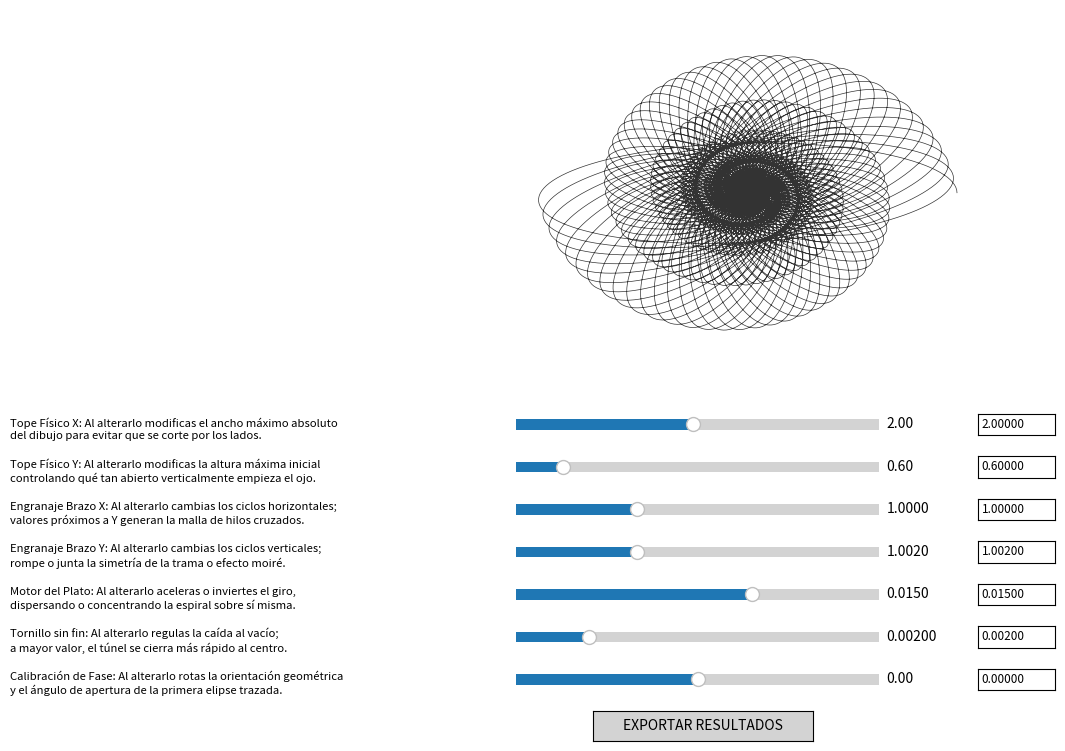

Generate this figure with matplotlib:
import numpy as np
import matplotlib.pyplot as plt
from matplotlib.widgets import Slider, Button, TextBox

# --- EL MOTOR MATEMÁTICO DE LA M-5 ---

def calcular_trayectoria(Ax, Ay, fx, fy, omega, k, delta, duracion=1000):
    t = np.linspace(0, duracion, 20000)
    
    # 1. El Efecto Túnel (Reducción Mecánica)
    R = np.exp(-k * t)
    
    # 2. Osciladores de Brazo Rígido (Límites fijos por Ax y Ay)
    x_arm = Ax * np.cos(fx * t + delta) * R
    y_arm = Ay * np.sin(fy * t) * R
    
    # 3. Plataforma de Rotación Constante (Matriz de rotación física)
    vx = x_arm * np.cos(omega * t) - y_arm * np.sin(omega * t)
    vy = x_arm * np.sin(omega * t) + y_arm * np.cos(omega * t)
    
    return vx, vy

# --- INTERFAZ DE USUARIO Y MÁQUINA ---

fig, ax = plt.subplots(figsize=(11, 8.5))
plt.subplots_adjust(left=0.48, bottom=0.45)  
ax.set_facecolor('white')

# Valores iniciales (Configuración Bass clásica)
params = {'Ax': 2.0, 'Ay': 0.6, 'fx': 1.0, 'fy': 1.002, 'omega': 0.015, 'k': 0.002, 'delta': 0.0}

line, = ax.plot([], [], color='black', lw=0.5, alpha=0.8)
ax.set_xlim(-2.5, 2.5)
ax.set_ylim(-2.5, 2.5)
ax.axis('off')

# Diccionarios globales para almacenar los objetos de los widgets y evitar que se destruyan
sliders = {}
text_boxes = {}
text_objects = {}  # Almacena las etiquetas de texto responsive

def actualizar(val=None, origen=None, clave_exacta=None):
    try:
        if origen == 'slider' and clave_exacta:
            text_boxes[clave_exacta].disconnect(text_boxes[clave_exacta]._cid)
            text_boxes[clave_exacta].set_val(f"{sliders[clave_exacta].val:.5f}")
            text_boxes[clave_exacta]._cid = text_boxes[clave_exacta].on_submit(lambda text, k=clave_exacta: actualizar(text, 'text', k))
            
        elif origen == 'text' and clave_exacta:
            try:
                val_num = float(text_boxes[clave_exacta].text)
                val_num = max(sliders[clave_exacta].valmin, min(sliders[clave_exacta].valmax, val_num))
                
                sliders[clave_exacta].disconnect(sliders[clave_exacta]._cid)
                sliders[clave_exacta].set_val(val_num)
                sliders[clave_exacta]._cid = sliders[clave_exacta].on_changed(lambda val, k=clave_exacta: actualizar(val, 'slider', k))
            except ValueError:
                pass

        # Persistencia absoluta de los valores en el diccionario de control
        for k in params.keys():
            params[k] = sliders[k].val

        vx, vy = calcular_trayectoria(params['Ax'], params['Ay'], params['fx'], 
                                     params['fy'], params['omega'], params['k'], params['delta'])
        line.set_data(vx, vy)
        
        lim = max(params['Ax'], params['Ay']) * 1.1
        ax.set_xlim(-lim, lim)
        ax.set_ylim(-lim, lim)
        fig.canvas.draw_idle()
    except Exception as e:
        print(f"Error en la actualización: {e}")

# --- DISEÑO DE LOS MANDOS COMBINADOS Y TEXTOS RESPONSIVE ---

y_positions = [0.38, 0.33, 0.28, 0.23, 0.18, 0.13, 0.08]
keys = ['Ax', 'Ay', 'fx', 'fy', 'omega', 'k', 'delta']
# Textos formateados con saltos de línea estratégicos (\n) para que no invadan los deslizadores
labels_text = [
    'Tope Físico X: Al alterarlo modificas el ancho máximo absoluto\ndel dibujo para evitar que se corte por los lados.',
    'Tope Físico Y: Al alterarlo modificas la altura máxima inicial\ncontrolando qué tan abierto verticalmente empieza el ojo.',
    'Engranaje Brazo X: Al alterarlo cambias los ciclos horizontales;\nvalores próximos a Y generan la malla de hilos cruzados.',
    'Engranaje Brazo Y: Al alterarlo cambias los ciclos verticales;\nrompe o junta la simetría de la trama o efecto moiré.',
    'Motor del Plato: Al alterarlo aceleras o inviertes el giro,\ndispersando o concentrando la espiral sobre sí misma.',
    'Tornillo sin fin: Al alterarlo regulas la caída al vacío;\na mayor valor, el túnel se cierra más rápido al centro.',
    'Calibración de Fase: Al alterarlo rotas la orientación geométrica\ny el ángulo de apertura de la primera elipse trazada.'
]
ranges = [(0.1, 4.0), (0.1, 4.0), (0.5, 2.0), (0.5, 2.0), (-0.05, 0.05), (0.0, 0.01), (-3.14, 3.14)]
formats = ['%1.2f', '%1.2f', '%1.4f', '%1.4f', '%1.4f', '%1.5f', '%1.2f']

for y, k, label, r, fmt in zip(y_positions, keys, labels_text, ranges, formats):
    ax_slider = plt.axes([0.48, y, 0.33, 0.025])
    ax_text = plt.axes([0.90, y, 0.07, 0.025])
    
    sliders[k] = Slider(ax_slider, '', r[0], r[1], valinit=params[k], valfmt=fmt)
    text_objects[k] = fig.text(0.02, y - 0.005, label, transform=fig.transFigure, linespacing=1.3)
    
    text_boxes[k] = TextBox(ax_text, '', initial=f"{params[k]:.5f}", color='white', hovercolor='#F0F4F8')
    text_boxes[k].text_disp.set_size(8.5)
    
    # Manejo del foco persistente al pulsar Enter / Confirmar valor
    def al_confirmar(text, k_key=k):
        text_boxes[k_key].ax.set_facecolor('white')  
        text_boxes[k_key].text_disp.set_color('black')  # Devuelve la tipografía a negro
        actualizar(text, 'text', k_key)             
        
    sliders[k]._cid = sliders[k].on_changed(lambda val, k_key=k: actualizar(val, 'slider', k_key))
    text_boxes[k]._cid = text_boxes[k].on_submit(lambda text, k_key=k: al_confirmar(text, k_key))

# --- GESTOR GLOBAL DE CLICKS PARA ACTIVAR SELECCIÓN AZUL Y PERSISTENCIA AL SALIR ---

def manejar_clics_foco(event):
    if event.inaxes is None:
        # Si se hace click fuera de cualquier control, limpiamos el foco de todos y guardamos cambios
        for k, tb in text_boxes.items():
            if tb.ax.get_facecolor() != (1.0, 1.0, 1.0, 1.0): # Si estaba seleccionado
                tb.ax.set_facecolor('white')
                tb.text_disp.set_color('black')
                actualizar(tb.text, 'text', k)
        fig.canvas.draw_idle()
        return

    for k, tb in text_boxes.items():
        if event.inaxes == tb.ax:
            tb.ax.set_facecolor('#D0E2FF')      # Fondo azul claro de selección activa
            tb.text_disp.set_color('#0056B3')   # Texto azul oscuro que resalta qué valor se está editando
        else:
            if tb.ax.get_facecolor() != (1.0, 1.0, 1.0, 1.0): # Si estaba activo y clickamos otro sitio
                tb.ax.set_facecolor('white')
                tb.text_disp.set_color('black')
                actualizar(tb.text, 'text', k)
                
    fig.canvas.draw_idle()

# Solución definitiva al error conectando el gestor de clics directo al lienzo global de la app
fig.canvas.mpl_connect('button_press_event', manejar_clics_foco)

# --- CONTROLADOR RESPONSIVE DE TIPOGRAFÍA ---

def ajustar_textos_responsive(event):
    ancho_ventana = fig.get_window_extent().width
    nuevo_tamano = max(6.5, min(9.0, ancho_ventana / 135.0))
    
    for txt in text_objects.values():
        txt.set_size(nuevo_tamano)
    fig.canvas.draw_idle()

fig.canvas.mpl_connect('resize_event', ajustar_textos_responsive)

# --- PERSONALIZACIÓN DE LA HERRAMIENTA SUBPLOT CONFIGURATION TOOL ---

subplot_explanations = {
    'left': 'Margen Izquierdo:\nDesplaza horizontalmente el chasis de la máquina hacia la izquierda del encuadre.',
    'bottom': 'Margen Inferior:\nModifica la elevación base del soporte físico del papel respecto al suelo del visor.',
    'right': 'Margen Derecho:\nDesplaza horizontalmente el chasis de la máquina hacia la derecha del encuadre.',
    'top': 'Margen Superior:\nModifica el tope físico superior del encuadre para delimitar el cielo de la captura fotográfica.',
    'wspace': 'Espaciado Ancho:\nRegula la separación lateral interna si estuviéramos exponiendo múltiples placas simultáneas.',
    'hspace': 'Espaciado Alto:\nRegula la separación vertical interna si estuviéramos exponiendo múltiples placas simultáneas.'
}

def inyectar_explicaciones_subplot_tool(tool_fig):
    tool_fig.subplots_adjust(left=0.35, right=0.85)
    for ax_widget in tool_fig.axes:
        for child in ax_widget.get_children():
            if hasattr(child, 'get_text'):
                text_content = child.get_text()
                if text_content in subplot_explanations:
                    child.set_text(subplot_explanations[text_content])
                    child.set_size(7.5)

def comprobar_ventanas_emergentes(event):
    for num in plt.get_fignums():
        f = plt.figure(num)
        if "Subplot Configuration Tool" in f.canvas.manager.get_window_title():
            inyectar_explicaciones_subplot_tool(f)
            f.canvas.draw_idle()

fig.canvas.mpl_connect('button_press_event', comprobar_ventanas_emergentes)

# --- EXPORTACIÓN DE RESULTADOS ---

def exportar(event):
    nombre_base = "resultado_M5"
    plt.savefig(f"{nombre_base}.svg", format='svg', bbox_inches='tight', pad_inches=0)
    
    m_left = fig.subplotpars.left
    m_right = fig.subplotpars.right
    m_bottom = fig.subplotpars.bottom
    m_top = fig.subplotpars.top
    m_wspace = fig.subplotpars.wspace
    m_hspace = fig.subplotpars.hspace

    with open(f"{nombre_base}_informe.txt", "w") as f:
        f.write("--- INFORME DE CONFIGURACIÓN MÁQUINA M-5 ---\n\n")
        f.write("[MÓDULO DE CINEMÁTICA Y OSCILACIÓN]\n")
        f.write(f"Tope Físico X (Ax)         : {params['Ax']:.5f} -> Ancho máximo del chasis de acero.\n")
        f.write(f"Tope Físico Y (Ay)         : {params['Ay']:.5f} -> Altura máxima inicial del ojo.\n")
        f.write(f"Engranaje Brazo X (fx)     : {params['fx']:.5f} -> Frecuencia de vaivén horizontal.\n")
        f.write(f"Engranaje Brazo Y (fy)     : {params['fy']:.5f} -> Frecuencia de vaivén vertical (Efecto Moiré).\n")
        f.write(f"Motor del Plato (omega)    : {params['omega']:.5f} -> Velocidad angular de giro de la plataforma.\n")
        f.write(f"Tornillo sin fin (k)       : {params['k']:.5f} -> Velocidad de caída/absorción hacia el centro.\n")
        f.write(f"Calibración de Fase (delta): {params['delta']:.5f} -> Ángulo de apertura inicial de la figura.\n\n")
        
        f.write("[MÓDULO DE CONFIGURACIÓN DE SUBPLOT (MÁRGENES DE ENCUADRE)]\n")
        f.write(f"Margen Izquierdo (left)    : {m_left:.5f} -> Desplazamiento horizontal izquierdo.\n")
        f.write(f"Margen Derecho (right)     : {m_right:.5f} -> Desplazamiento horizontal derecho.\n")
        f.write(f"Margen Inferior (bottom)   : {m_bottom:.5f} -> Elevación de soporte respecto al suelo visual.\n")
        f.write(f"Margen Superior (top)      : {m_top:.5f} -> Delimitación del cielo de la captura fotográfica.\n")
        f.write(f"Espacio Ancho (wspace)     : {m_wspace:.5f} -> Separación lateral entre placas expuestas.\n")
        f.write(f"Espacio Alto (hspace)      : {m_hspace:.5f} -> Separación vertical entre placas expuestas.\n")
        f.write("\nConfiguración guardada correctamente de forma permanente.")
    
    print(f"Archivos '{nombre_base}.svg' e informe guardados correctamente.")

ax_export = plt.axes([0.55, 0.02, 0.2, 0.035])
btn_export = Button(ax_export, 'EXPORTAR RESULTADOS', color='lightgray', hovercolor='skyblue')
btn_export.on_clicked(exportar)

# Inicialización y renderizado
actualizar()
fig.canvas.draw()
ajustar_textos_responsive(None)
plt.show()
